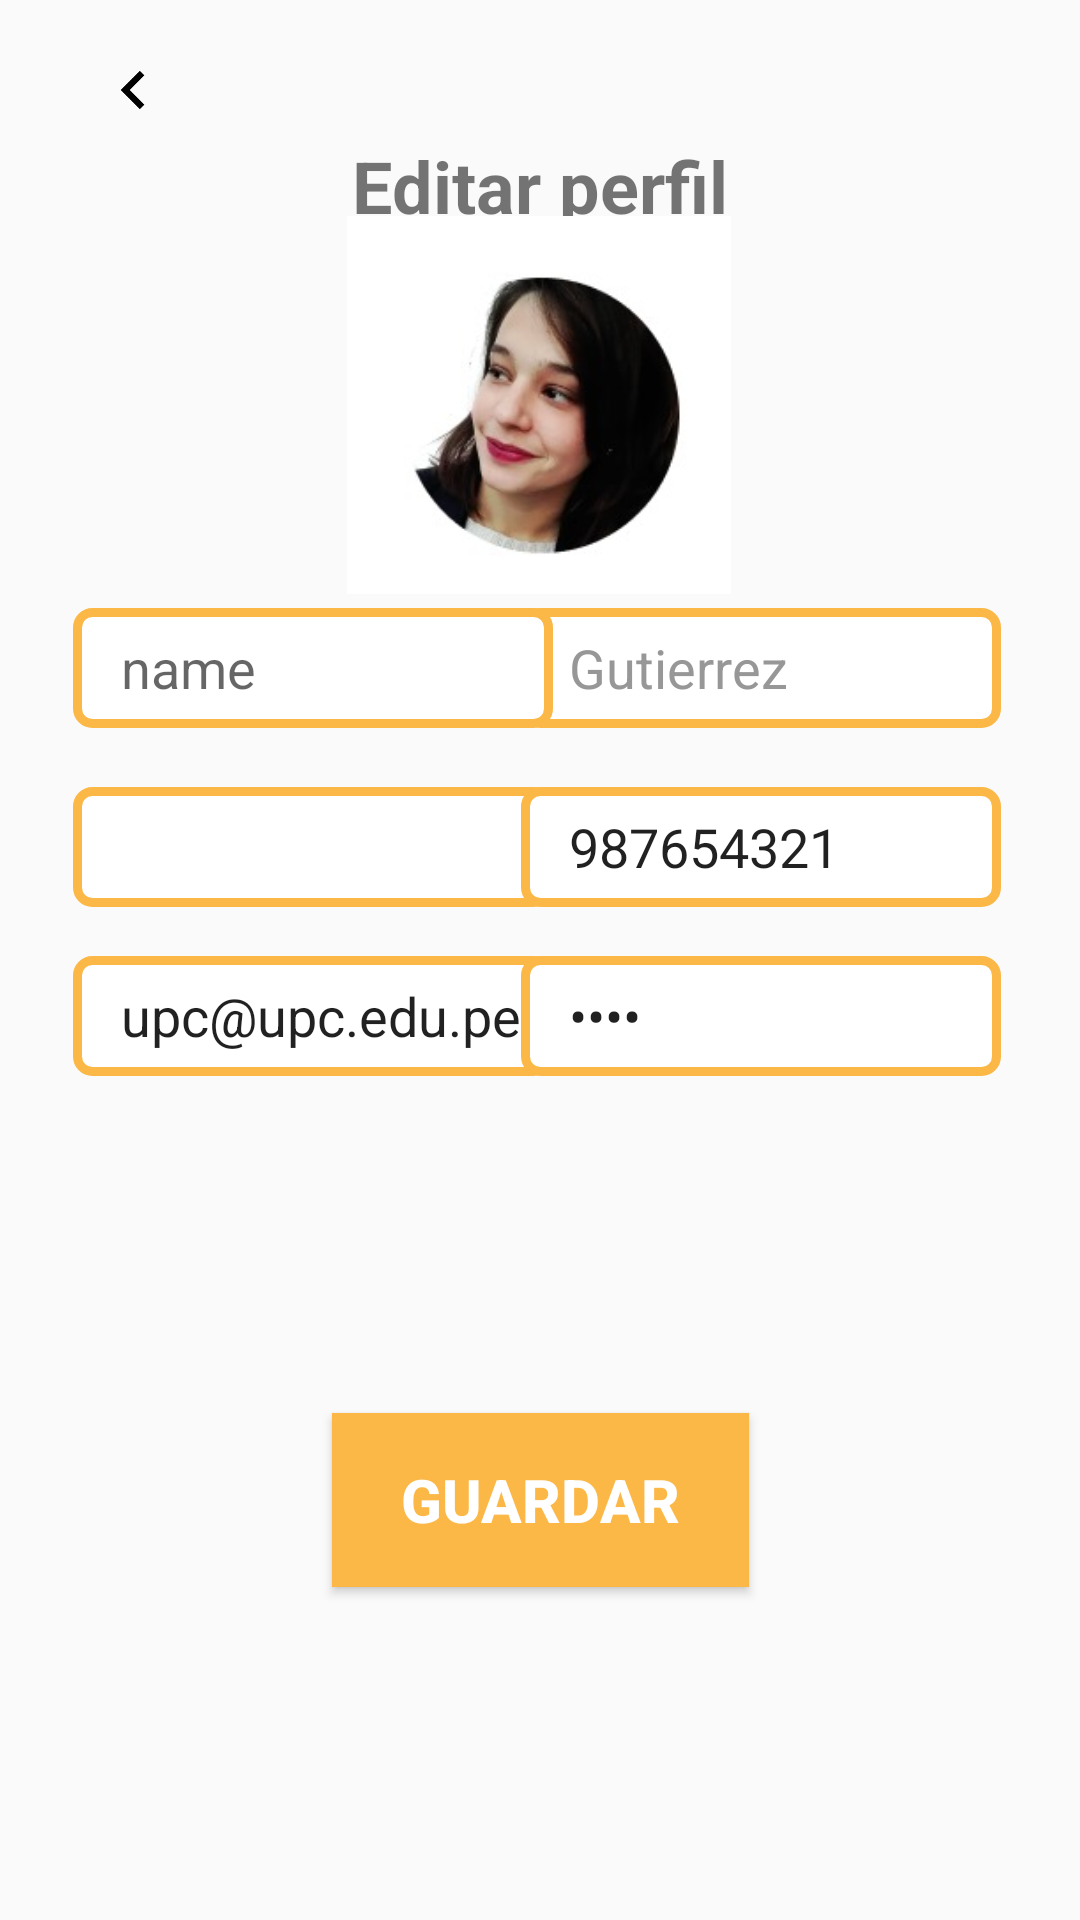

The Android layout XML behind this screen, and the referenced resources:
<!-- AndroidManifest.xml: application theme Theme.PetCareAvance -->
<!-- res/layout/fragment_edit_perfil.xml -->
<?xml version="1.0" encoding="utf-8"?>

<androidx.constraintlayout.widget.ConstraintLayout xmlns:android="http://schemas.android.com/apk/res/android"
    xmlns:app="http://schemas.android.com/apk/res-auto"
    xmlns:tools="http://schemas.android.com/tools"
    android:layout_width="match_parent"
    android:layout_height="match_parent"
    tools:context="Fragments.EditPerfil">

    <EditText
        android:id="@+id/tvDirecc5"
        android:layout_width="160dp"
        android:layout_height="40dp"
        android:background="@drawable/edit_text_background"
        android:ems="10"

        android:inputType="text"
        android:paddingStart="16dp"
        android:textColor="#979797"
        app:layout_constraintBottom_toBottomOf="parent"
        app:layout_constraintEnd_toEndOf="parent"
        app:layout_constraintHorizontal_bias="0.122"
        app:layout_constraintStart_toStartOf="parent"
        app:layout_constraintTop_toTopOf="parent"
        app:layout_constraintVertical_bias="0.437" />

    <EditText
        android:id="@+id/tvDirecc4"
        android:layout_width="160dp"
        android:layout_height="40dp"
        android:background="@drawable/edit_text_background"
        android:ems="10"
        android:hint="LastName"

        android:inputType="text"
        android:paddingStart="16dp"
        android:text="Gutierrez"
        android:textColor="#979797"
        app:layout_constraintBottom_toBottomOf="parent"
        app:layout_constraintEnd_toEndOf="parent"
        app:layout_constraintHorizontal_bias="0.869"
        app:layout_constraintStart_toStartOf="parent"
        app:layout_constraintTop_toTopOf="parent"
        app:layout_constraintVertical_bias="0.338" />

    <EditText
        android:id="@+id/tvDirecc3"
        android:layout_width="160dp"
        android:layout_height="40dp"
        android:background="@drawable/edit_text_background"
        android:ems="10"
        android:hint="name"

        android:inputType="text"
        android:paddingStart="16dp"
        android:textColor="#979797"
        app:layout_constraintBottom_toBottomOf="parent"
        app:layout_constraintEnd_toEndOf="parent"
        app:layout_constraintHorizontal_bias="0.122"
        app:layout_constraintStart_toStartOf="parent"
        app:layout_constraintTop_toTopOf="parent"
        app:layout_constraintVertical_bias="0.338" />

    <TextView
        android:id="@+id/textView2"
        android:layout_width="wrap_content"
        android:layout_height="wrap_content"
        android:text="Editar perfil"
        android:textSize="24sp"
        android:textStyle="bold"
        app:layout_constraintBottom_toBottomOf="parent"
        app:layout_constraintEnd_toEndOf="parent"
        app:layout_constraintStart_toStartOf="parent"
        app:layout_constraintTop_toTopOf="parent"
        app:layout_constraintVertical_bias="0.075" />


    <Button
        android:id="@+id/button2"
        android:layout_width="139dp"
        android:layout_height="58dp"
        android:background="#FBB847"
        android:text="Guardar"
        android:textColor="#FFFFFF"
        android:textSize="20sp"
        android:textStyle="bold"
        app:layout_constraintBottom_toBottomOf="parent"
        app:layout_constraintEnd_toEndOf="parent"
        app:layout_constraintStart_toStartOf="parent"
        app:layout_constraintTop_toTopOf="parent"
        app:layout_constraintVertical_bias="0.809" />

    <ImageView
        android:id="@+id/imageButton"
        android:layout_width="57dp"
        android:layout_height="44dp"
        android:layout_marginStart="16dp"
        android:layout_marginTop="8dp"
        android:onClick="retroceder"
        app:layout_constraintStart_toStartOf="parent"
        app:layout_constraintTop_toTopOf="parent"
        app:srcCompat="@drawable/ic_leftkey_foreground" />

    <EditText
        android:id="@+id/etaddress"
        android:layout_width="160dp"
        android:layout_height="40dp"
        android:background="@drawable/edit_text_background"
        android:ems="10"
        android:inputType="textEmailAddress"
        android:paddingStart="16dp"
        android:text="upc@upc.edu.pe"
        app:layout_constraintBottom_toBottomOf="parent"
        app:layout_constraintEnd_toEndOf="parent"
        app:layout_constraintHorizontal_bias="0.122"
        app:layout_constraintStart_toStartOf="parent"
        app:layout_constraintTop_toTopOf="parent"
        app:layout_constraintVertical_bias="0.531" />

    <EditText
        android:id="@+id/etPhone"
        android:layout_width="160dp"
        android:layout_height="40dp"
        android:background="@drawable/edit_text_background"
        android:ems="10"
        android:inputType="phone"
        android:paddingStart="16dp"
        android:text="987654321"
        app:layout_constraintBottom_toBottomOf="parent"
        app:layout_constraintEnd_toEndOf="parent"
        app:layout_constraintHorizontal_bias="0.869"
        app:layout_constraintStart_toStartOf="parent"
        app:layout_constraintTop_toTopOf="parent"
        app:layout_constraintVertical_bias="0.437" />

    <EditText
        android:id="@+id/etPassword"
        android:layout_width="160dp"
        android:layout_height="40dp"
        android:background="@drawable/edit_text_background"
        android:ems="10"
        android:inputType="textPassword"
        android:paddingStart="16dp"
        android:text="****"
        app:layout_constraintBottom_toBottomOf="parent"
        app:layout_constraintEnd_toEndOf="parent"
        app:layout_constraintHorizontal_bias="0.869"
        app:layout_constraintStart_toStartOf="parent"
        app:layout_constraintTop_toTopOf="parent"
        app:layout_constraintVertical_bias="0.531" />

    <ImageView
        android:id="@+id/imageView12"
        android:layout_width="128dp"
        android:layout_height="126dp"
        android:src="@mipmap/editperfil"
        app:layout_constraintBottom_toBottomOf="parent"
        app:layout_constraintEnd_toEndOf="parent"
        app:layout_constraintHorizontal_bias="0.498"
        app:layout_constraintStart_toStartOf="parent"
        app:layout_constraintTop_toTopOf="parent"
        app:layout_constraintVertical_bias="0.14" />

    <ScrollView
        android:layout_width="409dp"
        android:layout_height="136dp"
        tools:layout_editor_absoluteX="1dp"
        tools:layout_editor_absoluteY="408dp">

        <LinearLayout
            android:layout_width="match_parent"
            android:layout_height="wrap_content"
            android:orientation="vertical" />
    </ScrollView>

</androidx.constraintlayout.widget.ConstraintLayout>
<!-- resources referenced by this layout -->
<resources>
  <!-- drawable edit_text_background (drawable) -->
  <?xml version="1.0" encoding="utf-8"?>
  
  <selector xmlns:android="http://schemas.android.com/apk/res/android">
  
      <item>
          <shape android:shape="rectangle">
              <solid android:color="#ffffff"
                  android:textColor="#979797"/>
              <corners android:radius="5dp"/>
  
              <stroke
                  android:width="3dp"
                  android:color="#FBB847"/>
          </shape>
      </item>
  </selector>
  <!-- drawable ic_leftkey_foreground (drawable) -->
  <vector xmlns:android="http://schemas.android.com/apk/res/android"
      android:width="108dp"
      android:height="108dp"
      android:viewportWidth="24"
      android:viewportHeight="24"
      android:tint="#000000">
    <group android:scaleX="0.58"
        android:scaleY="0.58"
        android:translateX="5.04"
        android:translateY="5.04">
      <path
          android:fillColor="@android:color/white"
          android:pathData="M15.41,7.41L14,6l-6,6 6,6 1.41,-1.41L10.83,12z"/>
    </group>
  </vector>
  <!-- mipmap editperfil: jpg bitmap (mipmap-hdpi, 7954 bytes) -->
  <style name="Theme.PetCareAvance" parent="Base.Theme.PetCareAvance" />
  <style name="Base.Theme.PetCareAvance" parent="Theme.AppCompat.Light.NoActionBar">
          
          
      </style>
</resources>
